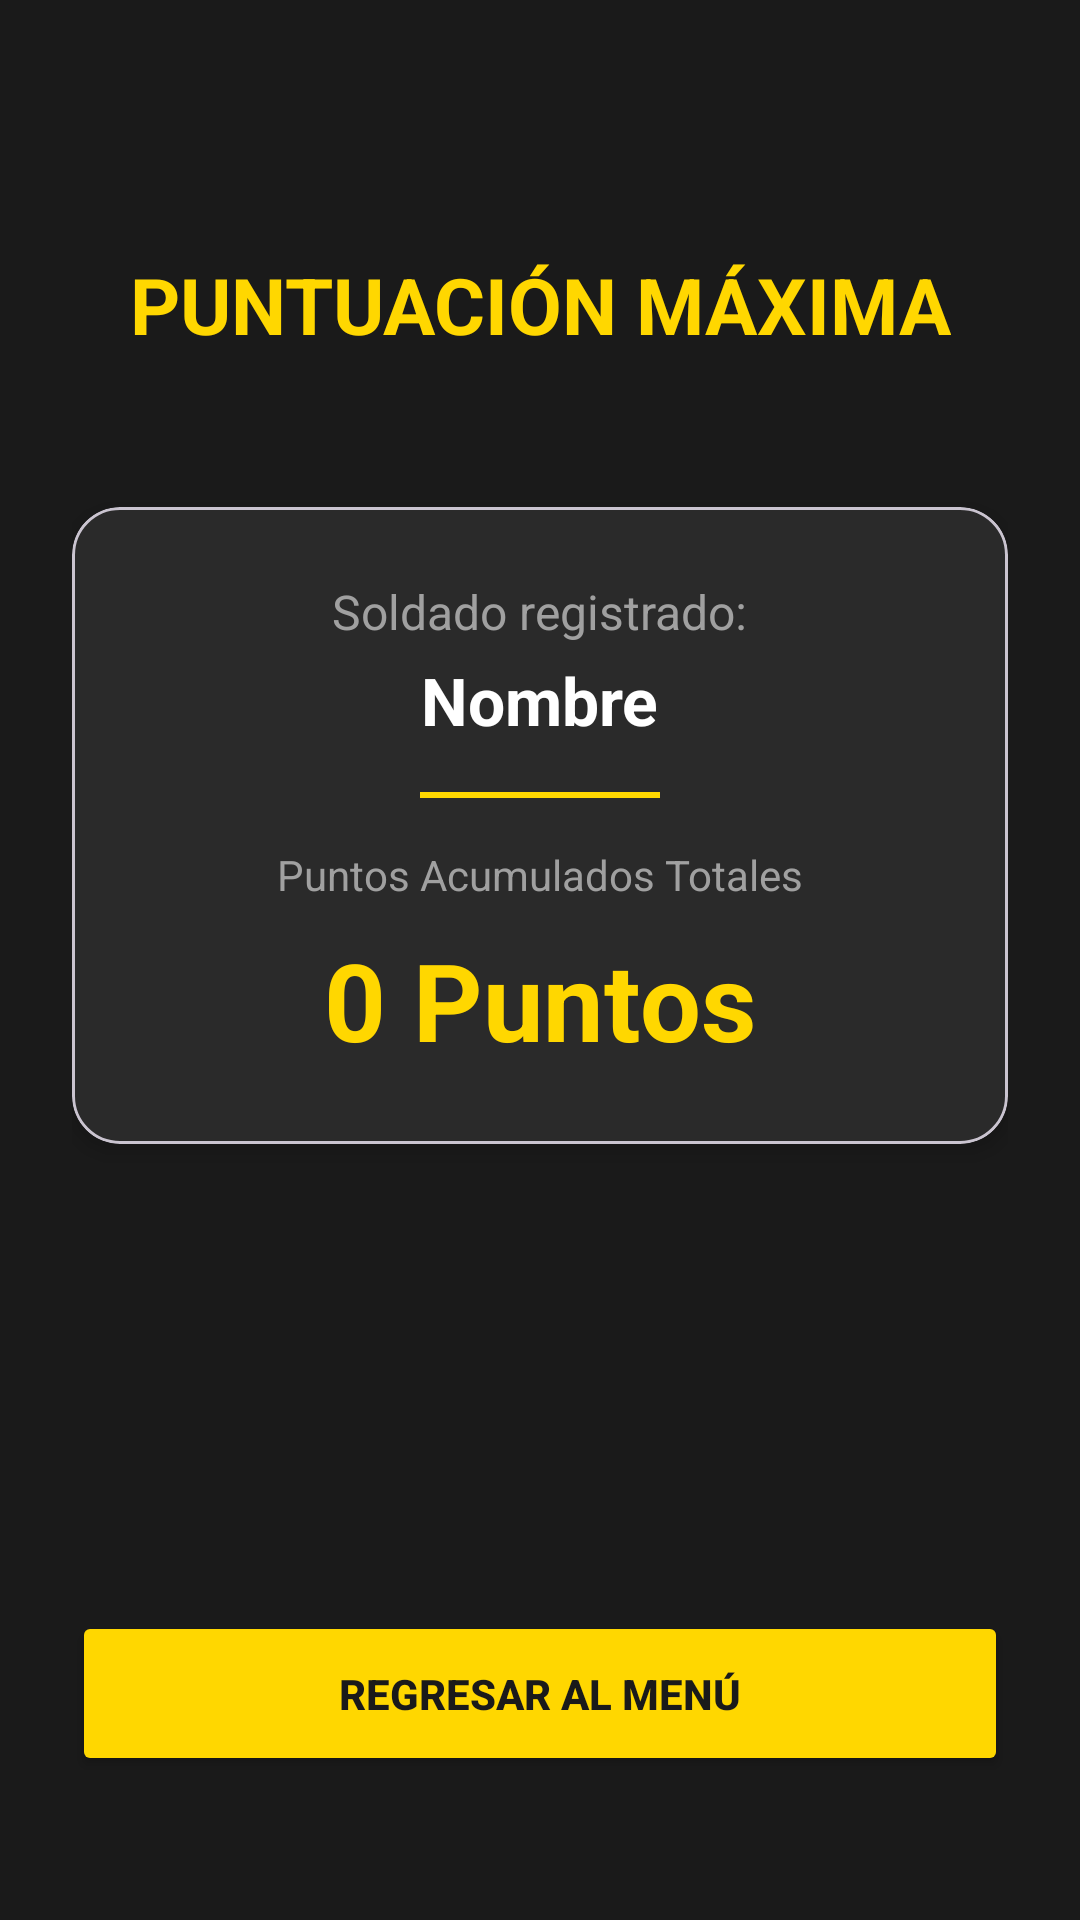

This screen was rendered from an Android layout file. Write that file and the resources it references.
<!-- AndroidManifest.xml: application theme Theme.Freechoterjdc -->
<!-- res/layout/activity_scores.xml -->
<?xml version="1.0" encoding="utf-8"?>
<androidx.constraintlayout.widget.ConstraintLayout
    xmlns:android="http://schemas.android.com/apk/res/android"
    xmlns:app="http://schemas.android.com/apk/res-auto"
    android:layout_width="match_parent"
    android:layout_height="match_parent"
    android:background="#1A1A1A"
    android:padding="24dp">

    <TextView
        android:id="@+id/tvScoresTitle"
        android:layout_width="wrap_content"
        android:layout_height="wrap_content"
        android:layout_marginTop="60dp"
        android:text="PUNTUACIÓN MÁXIMA"
        android:textColor="#FFD700"
        android:textSize="26sp"
        android:textStyle="bold"
        app:layout_constraintEnd_toEndOf="parent"
        app:layout_constraintStart_toStartOf="parent"
        app:layout_constraintTop_toTopOf="parent" />

    
    <com.google.android.material.card.MaterialCardView
        android:id="@+id/cardScore"
        android:layout_width="match_parent"
        android:layout_height="wrap_content"
        android:layout_marginTop="50dp"
        app:cardBackgroundColor="#2A2A2A"
        app:cardCornerRadius="16dp"
        app:cardElevation="4dp"
        app:layout_constraintTop_toBottomOf="@id/tvScoresTitle">

        <LinearLayout
            android:layout_width="match_parent"
            android:layout_height="wrap_content"
            android:orientation="vertical"
            android:padding="24dp"
            android:gravity="center">

            <TextView
                android:id="@+id/tvPlayerLabel"
                android:layout_width="wrap_content"
                android:layout_height="wrap_content"
                android:text="Soldado registrado:"
                android:textColor="#A0A0A0"
                android:textSize="16sp" />

            <TextView
                android:id="@+id/tvRegisteredPlayer"
                android:layout_width="wrap_content"
                android:layout_height="wrap_content"
                android:layout_marginTop="4dp"
                android:text="Nombre"
                android:textColor="#FFFFFF"
                android:textSize="22sp"
                android:textStyle="bold" />

            <View
                android:layout_width="80dp"
                android:layout_height="2dp"
                android:layout_marginVertical="16dp"
                android:background="#FFD700" />

            <TextView
                android:layout_width="wrap_content"
                android:layout_height="wrap_content"
                android:text="Puntos Acumulados Totales"
                android:textColor="#A0A0A0"
                android:textSize="14sp" />

            <TextView
                android:id="@+id/tvTotalScore"
                android:layout_width="wrap_content"
                android:layout_height="wrap_content"
                android:layout_marginTop="8dp"
                android:text="0 Puntos"
                android:textColor="#FFD700"
                android:textSize="36sp"
                android:textStyle="bold" />
        </LinearLayout>
    </com.google.android.material.card.MaterialCardView>

    
    <Button
        android:id="@+id/btnBackFromScores"
        android:layout_width="match_parent"
        android:layout_height="55dp"
        android:layout_marginBottom="24dp"
        android:backgroundTint="#FFD700"
        android:text="REGRESAR AL MENÚ"
        android:textColor="#1A1A1A"
        android:textStyle="bold"
        app:cornerRadius="12dp"
        app:layout_constraintBottom_toBottomOf="parent" />

</androidx.constraintlayout.widget.ConstraintLayout>
<!-- resources referenced by this layout -->
<resources>
  <style name="Theme.Freechoterjdc" parent="Base.Theme.Freechoterjdc" />
  <style name="Base.Theme.Freechoterjdc" parent="Theme.Material3.DayNight.NoActionBar">
          
          
      </style>
</resources>
